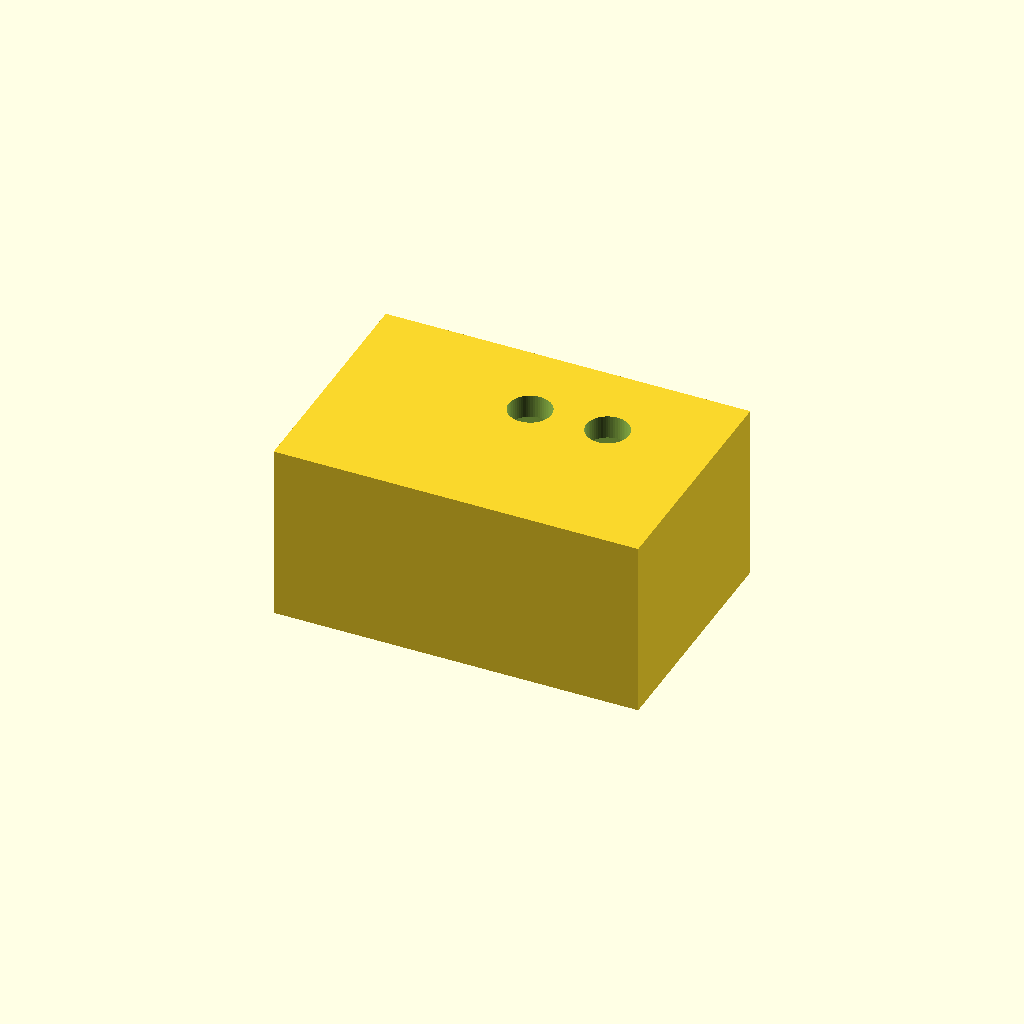
Cell 1: the model at its default parameters.
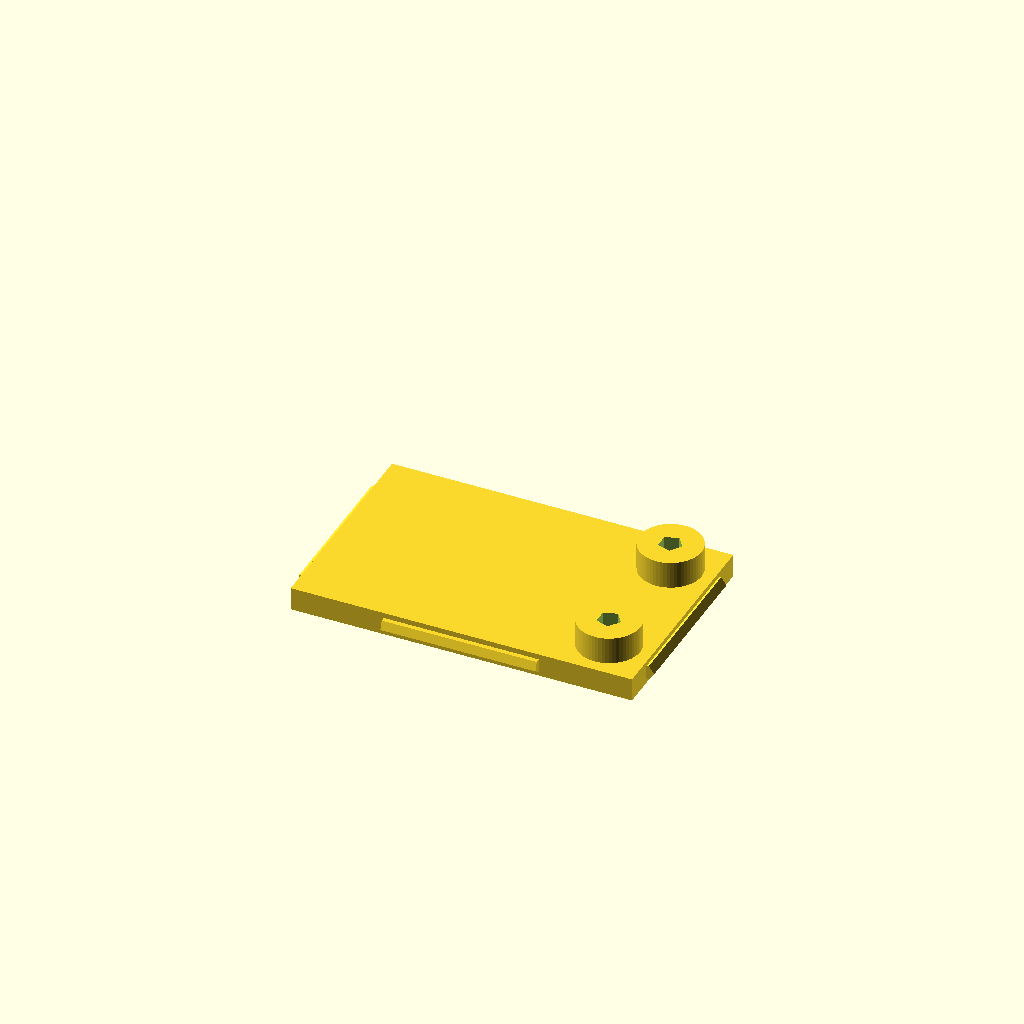
Cell 2: BoxOben = false (everything else at default).
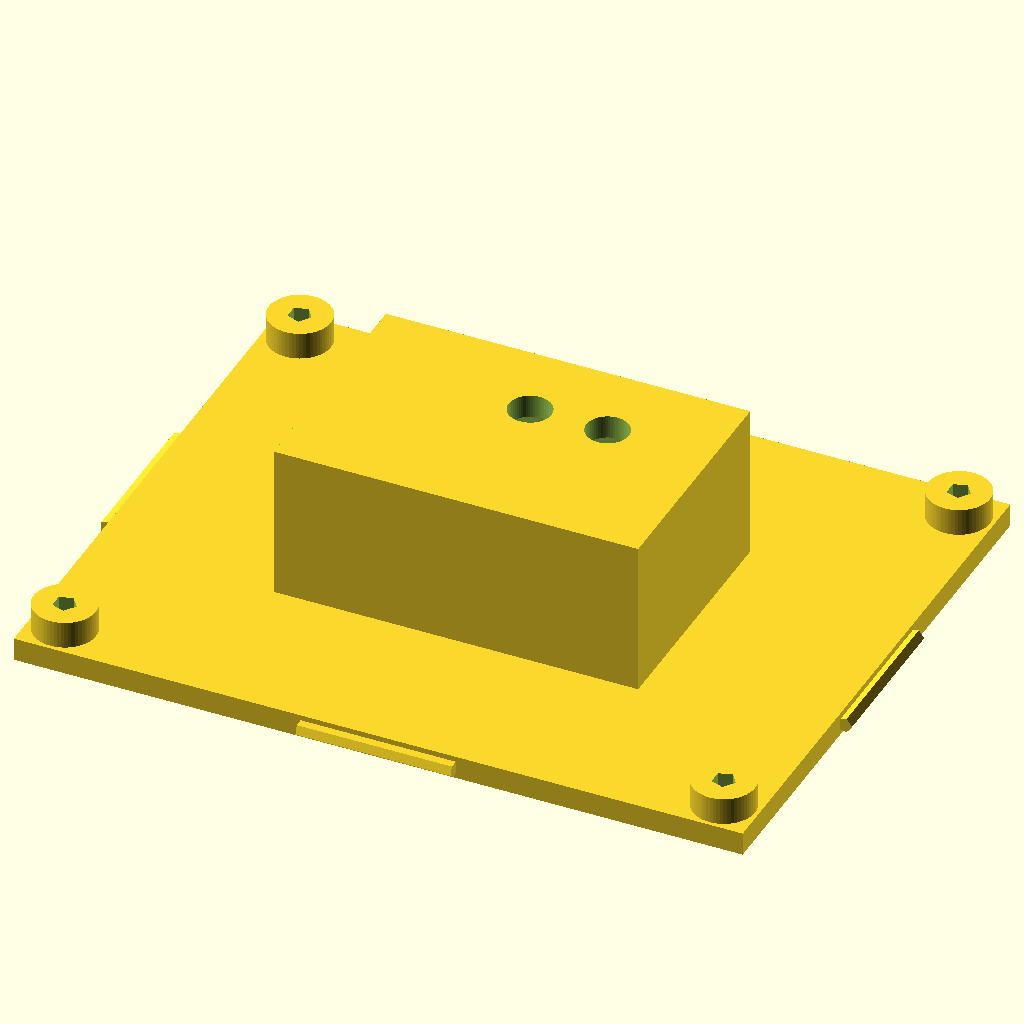
Cell 3 — ControllerUnten set to true, the other parameters unchanged.
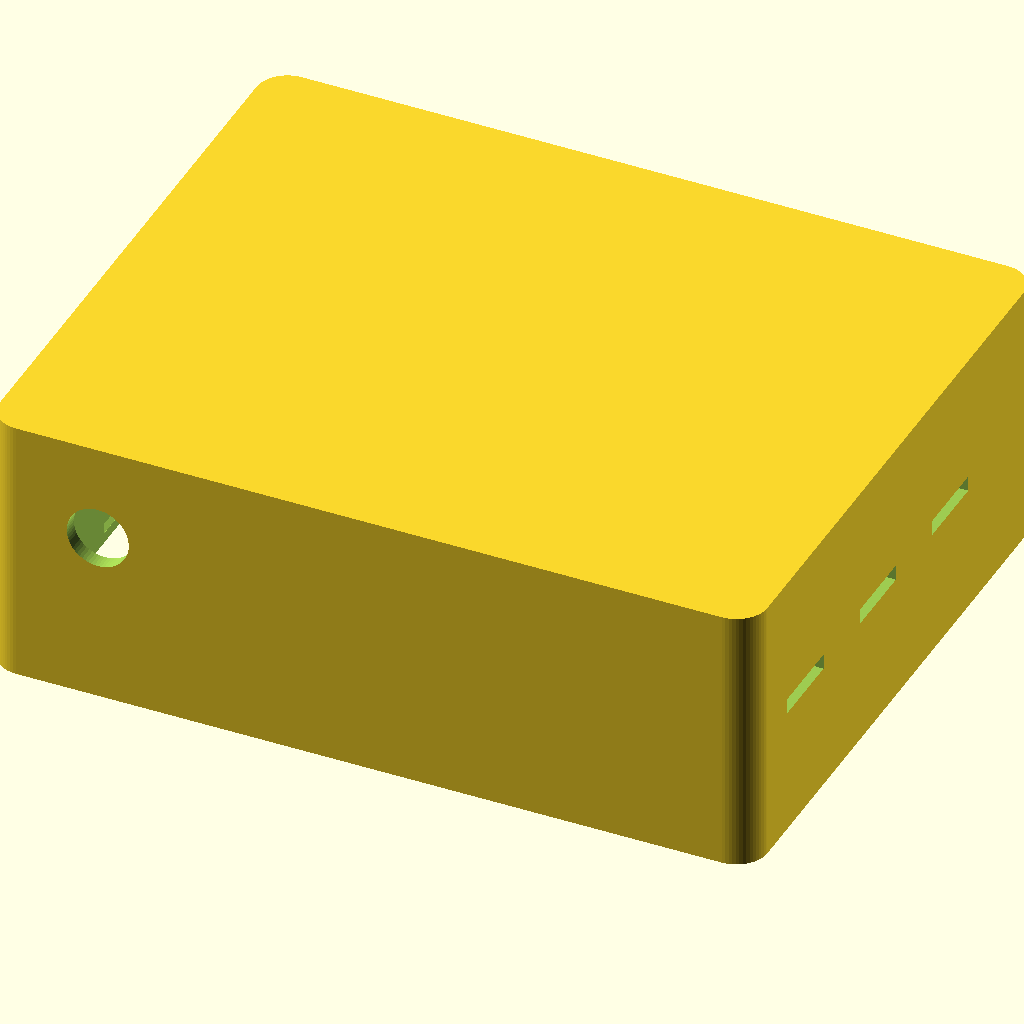
Cell 4 — ControllerOben set to true, the other parameters unchanged.
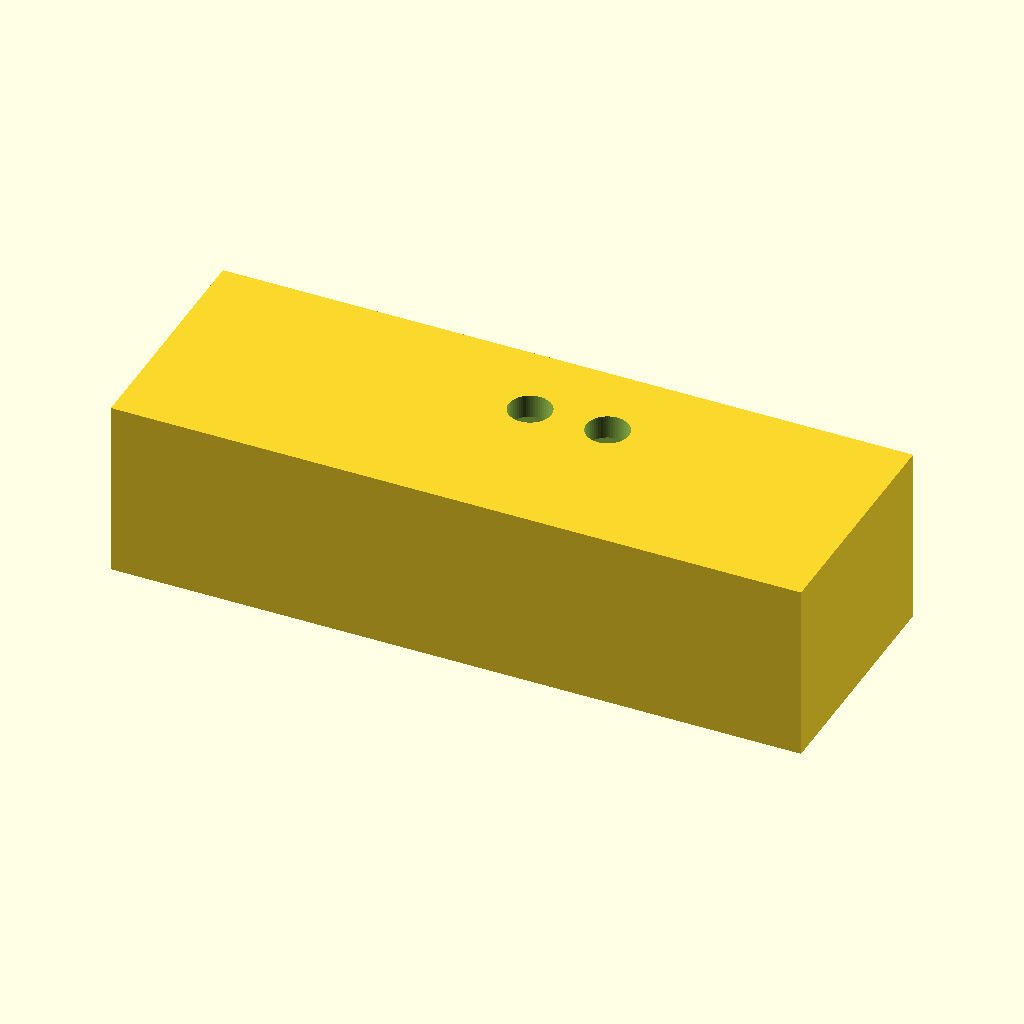
Cell 5: the same model with pX = 84.
All cells are drawn from one camera (rotation 55°, 0°, 25°, orthographic, colour scheme Cornfield), so only the parameter changes between them.
Source of the model, Schrankbeleuchtung/Schrankbeleuchtung.scad:
// Schrankbeleuchtung
/* [Maße:]*/
pX = 42;
// Sensorplatine x
pY = 26;
// Sensorplatine y
pZ = 1;
// Sensorplatine z
cX = 90;
// Sensorplatine x
cY = 70;
// Sensorplatine y
cZ = 1;
// Sensorplatine z

/* [Teile:]*/
BoxUnten = true;
BoxOben = true;
ControllerUnten = false;
ControllerOben = false;


module Platinenhalt() {
    difference() {
        cylinder(d=8,h=4,$fn=60, center=true);
        cylinder(d=3,h=6,center=true);
    }
}

module Rastnase(rX, rY) {
    translate([(rX/2+1),0,0])
    rotate([90,0,0])
    cylinder(d=2,h=20,center=true);
    translate([-(rX/2+1),0,0])
    rotate([90,0,0])
    cylinder(d=2,h=20,center=true);
    translate([0,(rY/2+1),0])
    rotate([0,90,0])
    cylinder(d=2,h=20,center=true);
    translate([0,-(rY/2+1),0])
    rotate([0,90,0])
    cylinder(d=2,h=20,center=true);
}


module Rastrillen(rX, rY) {
    translate([(rX/2+1.5),0,0])
    rotate([90,0,0])
    cylinder(d=2,h=22,center=true);
    translate([-(rX/2+1.5),0,0])
    rotate([90,0,0])
    cylinder(d=2,h=22,center=true);
    translate([0,(rY/2+1.5),0])
    rotate([0,90,0])
    cylinder(d=2,h=22,center=true);
    translate([0,-(rY/2+1.5),0])
    rotate([0,90,0])
    cylinder(d=2,h=22,center=true);
}

module BoxUnten() {
    union() {
        cube([pX+2,pY+2,3],center=true); 
        Rastnase(pX,pY);
        translate([pX/2-4.5,pY/2-4.5,3]) Platinenhalt();
        translate([pX/2-4.5,-(pY/2-4.5),3]) Platinenhalt();
        }

}
module BoxOben() {
    translate([0,0,23/2-1.5])
    union() {
        difference() {
            cube([pX+5,pY+5, 23],center=true);
            translate([0,0,-3])
            cube([pX+3,pY+3, 23], center=true);
            
            translate([0,5,0])
            cylinder(d=5.5,h=50,$fn=60,center=true);
            
            translate([10,5,0])
            cylinder(d=5.5,h=50,$fn=60,center=true);
            
            translate([-25,-3,4])
            cube([5,12,3],center=true);
            
            translate([0,0,-10])
            Rastrillen(pX,pY);
        }
    }
}

module ControllerUnten() {
    union() {
        cube([cX+4,cY+4,3],center=true); 
        Rastnase(cX+3, cY+3);
        a=2.5;
        translate([cX/2-a,cY/2-a,3]) Platinenhalt();
        translate([cX/2-a,-(cY/2-a),3]) Platinenhalt();
        translate([-cX/2+a,cY/2-a,3]) Platinenhalt();
        translate([-cX/2+a,-(cY/2-a),3]) Platinenhalt();
        }

}

module ControllerOben() {
    translate([0,0,35/2-1.5])
    union() {
        difference() {
            roundedCube(cX+7,cY+7, 35);
            translate([0,0,-3])
            cube([cX+5,cY+5, 35], center=true);
            
            rotate([90,0,0])
            translate([-35,5,cY/2])
            cylinder(d=8,h=50,$fn=60,center=true);
            
            translate([-25,-3,4])
            cube([5,12,3],center=true);
            
            translate([0,0,-15.5])
            Rastrillen(cX+3,cY+3);
            
            translate([-cX/2,0,0])
            Kabelschlitz();

            translate([-cX/2,-20,0])
            Kabelschlitz();

            translate([-cX/2,20,0])
            Kabelschlitz();
            
            translate([cX/2,-5,0])
            Kabelschlitz();

            translate([cX/2,-25,0])
            Kabelschlitz();

            translate([cX/2,15,0])
            Kabelschlitz();
            
            
            
            
        }
    }
}

module roundedCube(x,y,z) {
    hull() {
        for (i=[-1,1])
        for (j=[-1,1])
        translate([i*(x/2-3),j*(y/2-3),0])
        cylinder(d=8,h=z, $fn=60, center=true);
    }
}

module Kabelschlitz(){
    cube([10,10,2],center=true);
}

if (BoxUnten) BoxUnten();
if (BoxOben) BoxOben();
if (ControllerUnten) ControllerUnten();
if (ControllerOben) ControllerOben();
    
Parameter table extracted from the source (name, type, default, range or options):
pX: number, default 42
pY: number, default 26
pZ: number, default 1
cX: number, default 90
cY: number, default 70
cZ: number, default 1
BoxUnten: bool, default true
BoxOben: bool, default true
ControllerUnten: bool, default false
ControllerOben: bool, default false
